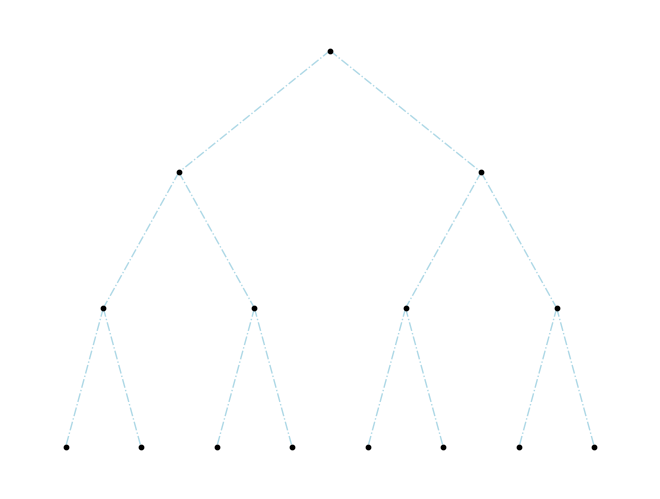

The script that saved this image:
import math
import os
import networkx as nx
import matplotlib.pyplot as plot
import time
import logging as log
import argparse
from datetime import datetime


class Vertex:
    def __init__(self, x, y, h):
        self.coordinates = (x, y)
        self.height = h

    def __repr__(self):
        return "coordinates are: " \
               + str(self.coordinates[0]) + "," + str(self.coordinates[1]) +\
               "\n Height equals: " + str(self.height)


integer_grid = False
k = 2
h = 3

percentage = 0.0
v_max = 0
v_counter = 0
l_max = 0
l_min = float("inf")


def main():
    parser = argparse.ArgumentParser(description="Draws a k-ary tree with parameters k and height h")
    parser.add_argument("-k",
                        type=int,
                        dest="k",
                        default=2,
                        help="Maximum amount of children for any vertex, defaults to 2"
                        )
    parser.add_argument("--height",
                        "-he",
                        type=int,
                        dest="h",
                        default=3,
                        help="Height of the k-ary tree, defaults to 3")
    parser.add_argument("--integer",
                        "-i",
                        dest="integer",
                        type=bool,
                        action=argparse.BooleanOptionalAction,
                        default=False,
                        help="Places the vertices on integer grid points by rounding the coordinates")
    parser.add_argument("--logging",
                        "-l",
                        dest="logging",
                        default=False,
                        type=bool,
                        action=argparse.BooleanOptionalAction,
                        help="Enable / Disable a log of the graph drawn"
                        )
    args = parser.parse_args()

    # global variable initializations

    global k, h, integer_grid

    k = args.k
    h = args.h
    integer_grid = args.integer

    # time init

    _time = time.time()

    # logging init

    if args.logging is True:
        log.info("Parameters:")
        log.info(f"k = {k}, h = {h}, integer grid = {integer_grid}")
        folder = 'logging'
        file_name = datetime.today().strftime('%Y-%m-%d_%H-%M-%S') + '.log'
        full_path = os.path.join(folder, file_name)
        if not os.path.exists(folder):
            os.makedirs(folder)
        log.basicConfig(filename=full_path, encoding='utf-8', level=log.DEBUG, force=True)

    global v_counter, v_max
    v_max = (pow(k, h + 1) - 1) / (k - 1)
    v_counter += 1

    r = pow(k, h)
    G = nx.Graph()
    root = Vertex(0, 0, 0)

    # add root to G

    G.add_node(root)

    # draw recursively

    draw_vertices(root, r, h, k, G)

    # address the positions in a dict and draw

    pos = {v: v.coordinates for v in G}
    nx.draw(G,
            pos=pos,
            with_labels=False,
            node_color="black",
            edge_color="lightblue",
            node_size=10,
            style="-.",
            )

    # print results

    _time = time.time() - _time
    _minutes = int(_time / 60)
    _seconds = _time % 60

    print("########################################")
    print("l_min: " + str(l_min))
    print("l_max: " + str(l_max))
    print("Ratio of resulting drawing: " + str(l_max / l_min))

    if args.logging is True:
        log.debug("l_min: " + str(l_min))
        log.debug("l_max: " + str(l_max))
        log.debug("Ratio of resulting drawing: " + str(l_max / l_min))

    print(f"The process took {_minutes:.0f} minutes and {_seconds:.3f} seconds!")
    plot.show()


def draw_vertices(v, r, h, k, G):
    if v.height <= h-1:
        d = 2*pow(k, h-v.height-1)
        x_start = v.coordinates[0] - (k-1)*pow(k, h-v.height-1)
        for i in range(k):
            x_coord = x_start + i * d
            y_coord = v.coordinates[1] - math.sqrt(r*r - (x_coord - v.coordinates[0])*(x_coord - v.coordinates[0]))
            if integer_grid is True:
                y_coord = round(y_coord, 0)
            v_child = Vertex(x_coord, y_coord, v.height+1)

            G.add_node(v_child)
            global v_counter, v_max
            v_counter += 1

            G.add_edge(v, v_child)
            global l_min, l_max
            edge_length = math.sqrt(
                (v.coordinates[0] - v_child.coordinates[0])**2
                +
                (v.coordinates[1] - v_child.coordinates[1])**2)
            if edge_length < l_min:
                l_min = edge_length
            if edge_length > l_max:
                l_max = edge_length
            global percentage
            percent = round((v_counter / v_max) * 100, 0)
            if percent > percentage:
                percentage = percent
                print(f"Percentage of vertices processed: {percent}%")
            draw_vertices(v_child, r, h, k, G)


if __name__ == "__main__":
    main()
